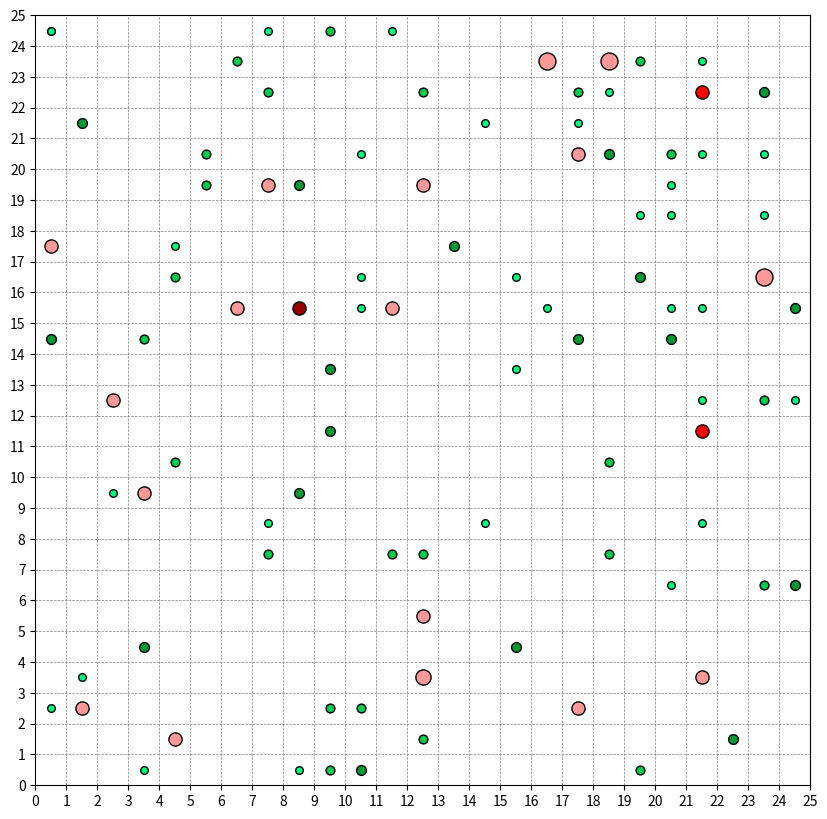

Recreate this plot in Python.
import random
import copy
import csv
import math
import os
import matplotlib.pyplot as plt
import matplotlib.animation as animation

# Constants
WORLD_SIZE = 25         # 25x25 grid
NUM_CREATURES = 20      # Population size per epoch
NUM_FOOD = 80
FOOD_LIFESPAN = 1       # Food respawns every generation
MUTATION_RATE = 0.1
REPRODUCTION_THRESHOLD = 100
GENERATIONS_PER_EPOCH = 50    # Number of generations in one epoch
NUM_EPOCHS = 10             # Total number of epochs

# Food energy values by type
FOOD_TYPES = {1: 25, 2: 35, 3: 45}

# 8 Possible Movements (dx, dy)
DIRECTIONS = [(-1, -1), (-1, 0), (-1, 1),
              (0, -1),          (0, 1),
              (1, -1), (1, 0),  (1, 1)]

# Visualization settings
BACKGROUND_COLOR = (1, 1, 1)  # White background
CREATURE_BASE_SIZE = 60       # Base size for creature visualization
CREATURE_SIZE_INCREMENT = 30  # Extra size per creature size level
FOOD_BASE_SIZE = 20           # Base size for food visualization
FOOD_SIZE_INCREMENT = 10      # Extra size per food type
CREATURE_COLORS = {
    1: (1.0, 0.6, 0.6),
    2: (1.0, 0.0, 0.0),
    3: (0.6, 0.0, 0.0)
}
FOOD_COLORS = {
    1: (0, 1, 0.5),
    2: (0, 0.8, 0.3),
    3: (0, 0.6, 0.2)
}

def mutate_trait(trait, mutation_rate=MUTATION_RATE):
    """
    Mutate a trait value (e.g., speed or size) to one of the other possible values {1,2,3}.
    For example, if trait is 1, it can become either 2 or 3.
    """
    if random.random() < mutation_rate:
        possible_values = [t for t in [1, 2, 3] if t != trait]
        return random.choice(possible_values)
    return trait

class Creature:
    next_id = 0  # Unique ID counter for creatures

    def __init__(self, x, y, speed, size, seed=None):
        self.x = x
        self.y = y
        self.speed = speed    # 1, 2, or 3
        self.size = size      # 1, 2, or 3
        self.energy = self.max_energy()  # Start at maximum energy.
        self.id = Creature.next_id
        Creature.next_id += 1
        self.offspring_count = 0  # Track number of offspring produced
        if seed is None:
            seed = random.SystemRandom().randint(0, 2**32 - 1)
        self.rng = random.Random(seed)

    def max_energy(self):
        return 150 + (self.size - 1) * 50

    def move(self, food_map):
        """
        For each step (up to self.speed):
          - Look at adjacent cells (and current cell) for food.
          - Move toward the cell with the highest food yield; if none, move randomly.
        Then, deduct an energy cost based on the number of moves.
        """
        num_moves = 0
        possible_moves = DIRECTIONS + [(0, 0)]
        for _ in range(self.speed):
            best_move = (0, 0)
            best_yield = 0
            for dx, dy in possible_moves:
                new_x = self.x + dx
                new_y = self.y + dy
                if 0 <= new_x < WORLD_SIZE and 0 <= new_y < WORLD_SIZE:
                    cell_food = food_map.get((new_x, new_y), [])
                    food_yield = sum(FOOD_TYPES[ft] for ft in cell_food)
                    if food_yield > best_yield:
                        best_yield = food_yield
                        best_move = (dx, dy)
            chosen_move = self.rng.choice(possible_moves) if best_yield == 0 else best_move
            if chosen_move != (0, 0):
                num_moves += 1
            self.x = max(0, min(WORLD_SIZE - 1, self.x + chosen_move[0]))
            self.y = max(0, min(WORLD_SIZE - 1, self.y + chosen_move[1]))
        baseline = 10 * self.size
        max_cost = (self.speed + self.size) * 10
        energy_cost = baseline + round((max_cost - baseline) * num_moves / self.speed)
        self.energy -= energy_cost

    def eat(self, food_map):
        if (self.x, self.y) in food_map:
            for food_type in food_map[(self.x, self.y)]:
                self.energy += FOOD_TYPES[food_type]
            del food_map[(self.x, self.y)]

    def reproduce(self):
        """
        Attempt reproduction if energy is high enough.
        Reproduction cost = 15*(speed+size). If successful, create an offspring with 70% of its max energy,
        reduce the parent's energy by the cost, and increment the parent's offspring_count.
        """
        reproduction_cost = 20 * (self.speed + self.size)
        if self.energy >= REPRODUCTION_THRESHOLD + (self.size - 1) * 50:
            new_speed = mutate_trait(self.speed)
            new_size = mutate_trait(self.size)
            new_seed = int.from_bytes(os.urandom(4), 'big')
            offset = self.rng.choice(DIRECTIONS + [(0, 0)])
            offspring_x = max(0, min(WORLD_SIZE - 1, self.x + offset[0]))
            offspring_y = max(0, min(WORLD_SIZE - 1, self.y + offset[1]))
            offspring = Creature(offspring_x, offspring_y, new_speed, new_size, seed=new_seed)
            offspring.energy = round(0.7 * offspring.max_energy())
            self.energy -= reproduction_cost
            self.offspring_count += 1
            return offspring
        return None

class World:
    def __init__(self, population=None, seed=None):
        if seed is None:
            seed = random.SystemRandom().randint(0, 2**32 - 1)
        self.rng = random.Random(seed)
        if population is None:
            Creature.next_id = 0
            self.creatures = [Creature(
                                self.rng.randint(0, WORLD_SIZE - 1),
                                self.rng.randint(0, WORLD_SIZE - 1),
                                self.rng.randint(1, 3),
                                self.rng.randint(1, 3),
                                seed=self.rng.randint(0, 2**32 - 1)
                              ) for _ in range(NUM_CREATURES)]
        else:
            self.creatures = population[:]  # Copy provided population.
        self.food_map = {}
        self.food_timer = FOOD_LIFESPAN
        self.spawn_food()

    def spawn_food(self):
        self.food_map.clear()
        for _ in range(NUM_FOOD):
            pos = (self.rng.randint(0, WORLD_SIZE - 1), self.rng.randint(0, WORLD_SIZE - 1))
            food_type = self.rng.choice([1, 2, 3])
            if pos in self.food_map:
                self.food_map[pos].append(food_type)
            else:
                self.food_map[pos] = [food_type]
        self.food_timer = FOOD_LIFESPAN

    def update(self):
        """
        For each generation:
          - Every creature moves and eats.
          - Each creature attempts reproduction.
          - Creatures with energy <= 0 are removed.
        Returns both reproduction_count and death_count.
        """
        initial_count = len(self.creatures)
        new_creatures = []
        reproduction_count = 0
        for creature in self.creatures:
            creature.move(self.food_map)
            creature.eat(self.food_map)
            offspring = creature.reproduce()
            if offspring:
                new_creatures.append(offspring)
                reproduction_count += 1
        survivors = [c for c in self.creatures if c.energy > 0]
        death_count = initial_count - len(survivors)
        self.creatures = survivors + new_creatures
        self.food_timer -= 1
        if self.food_timer <= 0:
            self.spawn_food()
        return reproduction_count, death_count

    def stats(self, epoch, generation, reproduction_count, death_count):
        """
        Compute overall statistics:
          - Population size, energy metrics (avg, min, max, std),
          - Counts for each speed and size,
          - Average offspring count per creature,
          - Reproduction and death counts for that generation.
        Returns a list suitable for CSV output.
        """
        speed_counts = {1: 0, 2: 0, 3: 0}
        size_counts = {1: 0, 2: 0, 3: 0}
        energies = [c.energy for c in self.creatures]
        offspring_counts = [c.offspring_count for c in self.creatures]
        total_creatures = len(self.creatures)
        total_energy = sum(energies)
        avg_energy = total_energy / total_creatures if total_creatures else 0
        min_energy = min(energies) if energies else 0
        max_energy = max(energies) if energies else 0
        std_energy = math.sqrt(sum((e - avg_energy) ** 2 for e in energies) / total_creatures) if total_creatures else 0
        avg_offspring = sum(offspring_counts) / total_creatures if total_creatures else 0
        for c in self.creatures:
            speed_counts[c.speed] += 1
            size_counts[c.size] += 1
        stats_text = (f"Epoch {epoch}, Gen {generation} | Creatures: {total_creatures} | "
                      f"Avg Energy: {avg_energy:.2f} | Min: {min_energy} | Max: {max_energy} | Std: {std_energy:.2f} | "
                      f"Avg Offspring: {avg_offspring:.2f} | Repro: {reproduction_count} | Death: {death_count} | "
                      f"Speed: {speed_counts[1]}/{speed_counts[2]}/{speed_counts[3]} | "
                      f"Size: {size_counts[1]}/{size_counts[2]}/{size_counts[3]}")
        print(stats_text)
        return [epoch, generation, total_creatures, avg_energy, min_energy, max_energy, std_energy,
                speed_counts[1], speed_counts[2], speed_counts[3],
                size_counts[1], size_counts[2], size_counts[3],
                avg_offspring, reproduction_count, death_count]

    def get_snapshot(self, epoch, generation):
        """Return a snapshot of the current state for animation (if desired)."""
        snapshot = {
            "epoch": epoch,
            "generation": generation,
            "food_map": copy.deepcopy(self.food_map),
            "creatures": [{"id": c.id, "x": c.x, "y": c.y,
                           "speed": c.speed, "size": c.size, "energy": c.energy,
                           "offspring_count": c.offspring_count}
                          for c in self.creatures],
            "stats_title": f"Epoch {epoch} Gen {generation} | Creatures: {len(self.creatures)}"
        }
        return snapshot

    def display(self):
        """Display the current world state."""
        fig, ax = plt.subplots(figsize=(10, 10))
        ax.set_facecolor(BACKGROUND_COLOR)
        ax.set_xlim(0, WORLD_SIZE)
        ax.set_ylim(0, WORLD_SIZE)
        ax.set_xticks(range(WORLD_SIZE + 1))
        ax.set_yticks(range(WORLD_SIZE + 1))
        ax.grid(True, color='gray', linestyle='--', linewidth=0.5)
        for (x, y), food_list in self.food_map.items():
            for food_type in food_list:
                ax.scatter(x + 0.5, y + 0.5,
                           s=FOOD_BASE_SIZE + FOOD_SIZE_INCREMENT * food_type,
                           c=[FOOD_COLORS[food_type]], edgecolors='black')
        for creature in self.creatures:
            ax.scatter(creature.x + 0.5, creature.y + 0.5,
                       s=CREATURE_BASE_SIZE + CREATURE_SIZE_INCREMENT * creature.size,
                       c=[CREATURE_COLORS[creature.speed]], edgecolors='black')
        plt.show()

# ---------- GA OPERATORS ----------

def tournament_selection(population, tournament_size=3):
    """Select one individual using tournament selection based on offspring_count."""
    tournament = random.sample(population, min(tournament_size, len(population)))
    return max(tournament, key=lambda c: c.offspring_count)

def crossover(parent1, parent2):
    """Uniform crossover: randomly choose each trait from one of the two parents."""
    child_speed = parent1.speed if random.random() < 0.5 else parent2.speed
    child_size = parent1.size if random.random() < 0.5 else parent2.size
    return child_speed, child_size

def mutate_genome(speed, size, mutation_rate=MUTATION_RATE):
    """Mutate each trait independently."""
    new_speed = mutate_trait(speed, mutation_rate)
    new_size = mutate_trait(size, mutation_rate)
    return new_speed, new_size

def reproduce_population(population, new_population_size=NUM_CREATURES):
    """
    Create a new population using GA operators:
      - Selection (tournament based on offspring_count)
      - Crossover (uniform)
      - Mutation (for traits)
    """
    new_population = []
    while len(new_population) < new_population_size:
        parent1 = tournament_selection(population)
        parent2 = tournament_selection(population)
        child_speed, child_size = crossover(parent1, parent2)
        child_speed, child_size = mutate_genome(child_speed, child_size)
        x = random.randint(0, WORLD_SIZE - 1)
        y = random.randint(0, WORLD_SIZE - 1)
        child = Creature(x, y, child_speed, child_size)
        child.energy = child.max_energy()
        new_population.append(child)
    return new_population

# ---------- SIMULATION FUNCTIONS ----------

def run_epoch(population, epoch, generations=GENERATIONS_PER_EPOCH):
    """
    Run one epoch (a block of generations) with the given population.
    Returns the final population, a list of overall stats (for CSV), and snapshots history.
    """
    results = []   # Overall stats for each generation
    history = []   # Snapshots for optional animation
    world = World(population)
    for gen in range(1, generations + 1):
        reproduction_count, death_count = world.update()
        stats_line = world.stats(epoch, gen, reproduction_count, death_count)
        results.append(stats_line)
        snapshot = world.get_snapshot(epoch, gen)
        history.append(snapshot)
    return world.creatures, results, history

def run_simulation():
    # Initialize the first population randomly.
    population = [Creature(
                    random.randint(0, WORLD_SIZE - 1),
                    random.randint(0, WORLD_SIZE - 1),
                    random.randint(1, 3),
                    random.randint(1, 3)
                  ) for _ in range(NUM_CREATURES)]
    overall_results = []  # Overall statistics across epochs
    overall_history = []  # Snapshots history (for animation, if desired)

    for epoch in range(1, NUM_EPOCHS + 1):
        print(f"--- Starting Epoch {epoch} with population size {len(population)} ---")
        # Reset each creature's energy, offspring_count, and assign new random positions.
        for creature in population:
            creature.energy = creature.max_energy()
            creature.offspring_count = 0
            creature.x = random.randint(0, WORLD_SIZE - 1)
            creature.y = random.randint(0, WORLD_SIZE - 1)
        population, epoch_results, epoch_history = run_epoch(population, epoch)
        overall_results.extend(epoch_results)
        overall_history.extend(epoch_history)
        print(f"Epoch {epoch} finished with {len(population)} creatures.")
        # Check for extinction before reproducing.
        if population:
            population = reproduce_population(population, NUM_CREATURES)
        else:
            print(f"Epoch {epoch}: Population extinct. Reinitializing population randomly.")
            population = [Creature(
                    random.randint(0, WORLD_SIZE - 1),
                    random.randint(0, WORLD_SIZE - 1),
                    random.randint(1, 3),
                    random.randint(1, 3)
                  ) for _ in range(NUM_CREATURES)]
    # Save overall statistics to CSV.
    with open("ga_overall_stats.csv", "w", newline="") as file:
        writer = csv.writer(file)
        writer.writerow(["Epoch", "Generation", "Total Creatures", "Average Energy",
                         "Min Energy", "Max Energy", "Std Energy",
                         "Speed 1", "Speed 2", "Speed 3",
                         "Size 1", "Size 2", "Size 3",
                         "Avg Offspring Count", "Reproduction Count", "Death Count"])
        writer.writerows(overall_results)
    print("Overall statistics saved to ga_overall_stats.csv.")

    return population, overall_history, overall_results

def animate_simulation(history):
    fig, ax = plt.subplots(figsize=(10, 10))
    ax.set_facecolor(BACKGROUND_COLOR)
    ax.set_xlim(0, WORLD_SIZE)
    ax.set_ylim(0, WORLD_SIZE)
    ax.set_xticks(range(WORLD_SIZE + 1))
    ax.set_yticks(range(WORLD_SIZE + 1))
    ax.grid(True, color='gray', linestyle='--', linewidth=0.5)

    def update_frame(i):
        ax.clear()
        ax.set_facecolor(BACKGROUND_COLOR)
        ax.set_xlim(0, WORLD_SIZE)
        ax.set_ylim(0, WORLD_SIZE)
        ax.set_xticks(range(WORLD_SIZE + 1))
        ax.set_yticks(range(WORLD_SIZE + 1))
        ax.grid(True, color='gray', linestyle='--', linewidth=0.5)

        snapshot = history[i]

        # Plot food locations
        for (x, y), food_list in snapshot["food_map"].items():
            for food_type in food_list:
                ax.scatter(x + 0.5, y + 0.5,
                           s=FOOD_BASE_SIZE + FOOD_SIZE_INCREMENT * food_type,
                           c=[FOOD_COLORS[food_type]], edgecolors='black')
        # Plot creatures
        for creature in snapshot["creatures"]:
            ax.scatter(creature["x"] + 0.5, creature["y"] + 0.5,
                       s=CREATURE_BASE_SIZE + CREATURE_SIZE_INCREMENT * creature["size"],
                       c=[CREATURE_COLORS[creature["speed"]]], edgecolors='black')
        # Calculate and display creature count per cell
        cell_counts = {}
        for creature in snapshot["creatures"]:
            pos = (creature["x"], creature["y"])
            cell_counts[pos] = cell_counts.get(pos, 0) + 1
        for (x, y), count in cell_counts.items():
            ax.text(x + 0.3, y + 0.7, str(count),
                    color='blue', fontsize=8, weight='bold')
        # Place header text with overall statistics at the top of the plot.
        ax.text(0.5, 1.02, snapshot["stats_title"],
                transform=ax.transAxes,
                fontsize=12, ha="center", va="bottom", color="black")
    anim = animation.FuncAnimation(fig, update_frame, frames=len(history), interval=500, repeat=False)
    plt.show()


if __name__ == "__main__":
    final_population, history, results = run_simulation()
    # Optionally, display the final state.
    world = World(final_population)
    world.display()
    # Optionally animate the simulation.
    animate_simulation(history)
